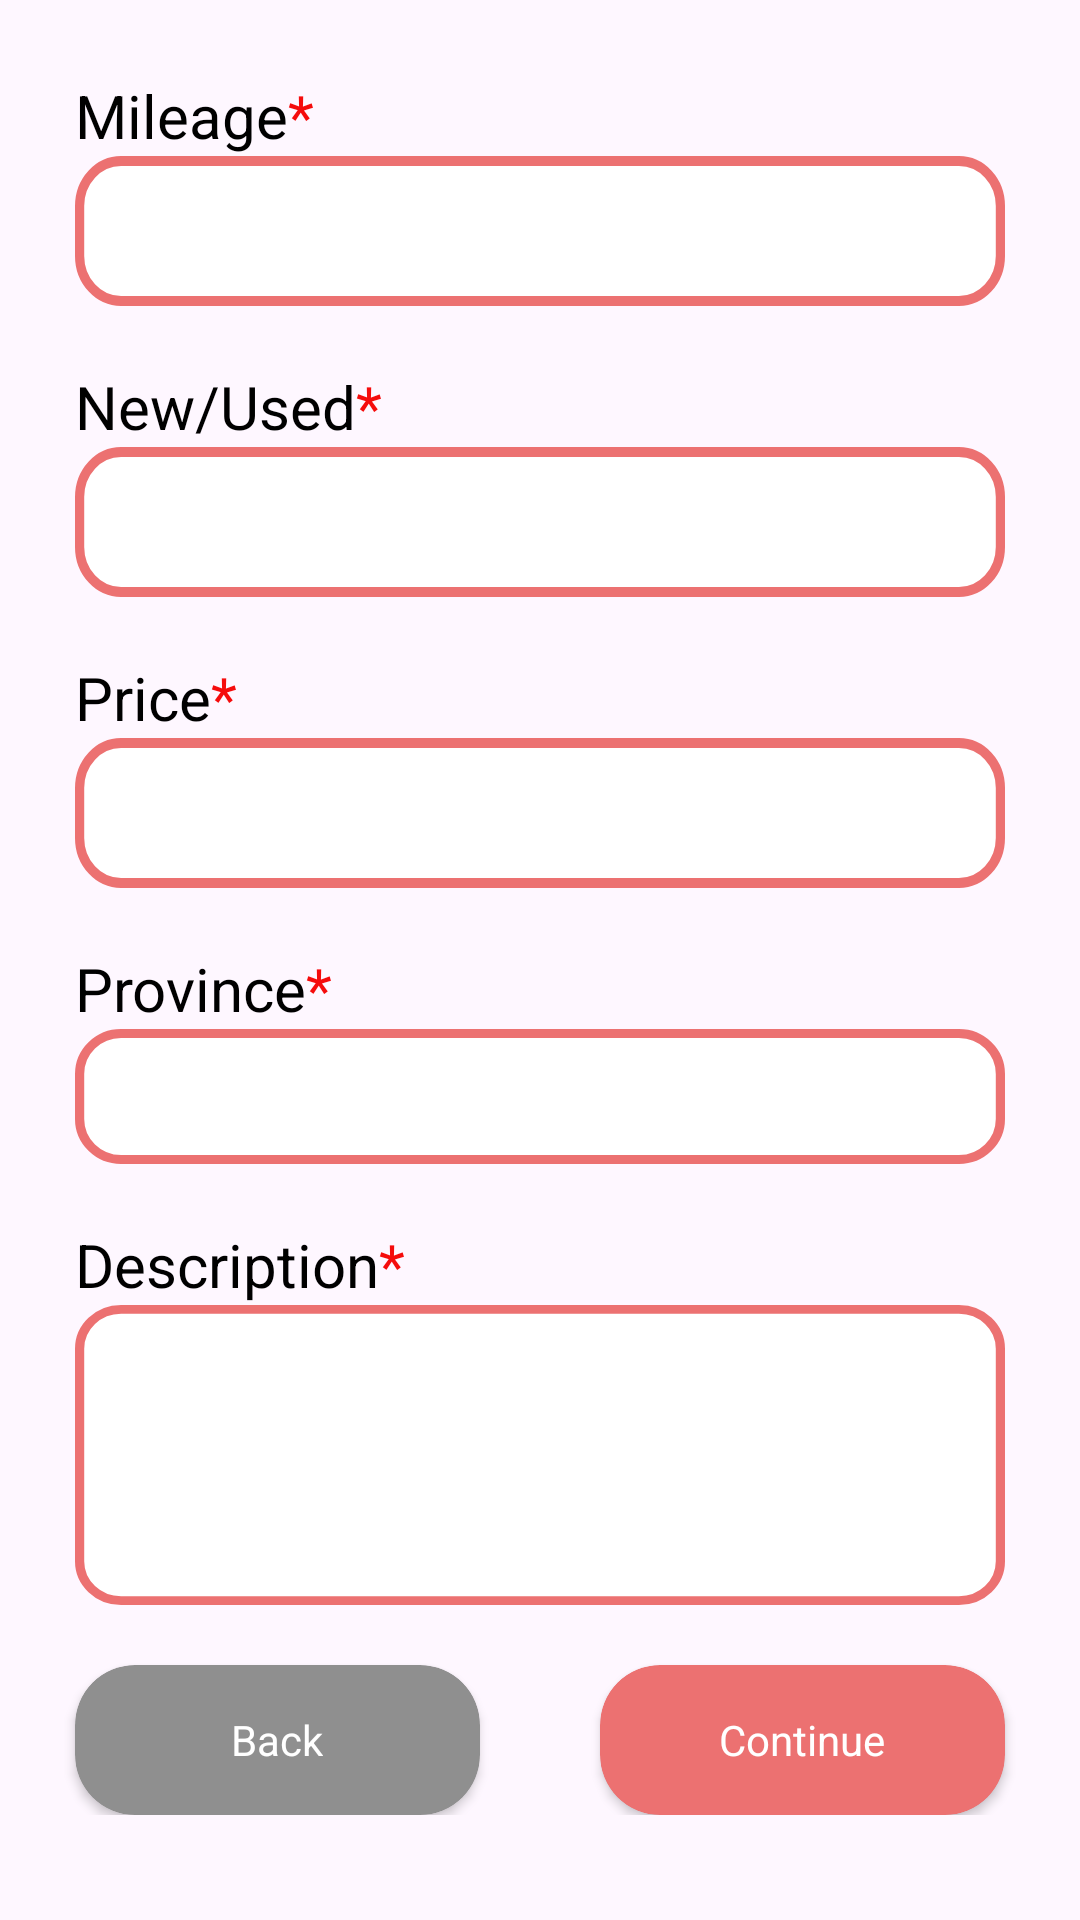

Reconstruct the res/layout file that produces this screen, plus the resources it refers to.
<!-- AndroidManifest.xml: application theme Theme.AutoEliteKotlin -->
<!-- res/layout/fragment_sell_two.xml -->
<?xml version="1.0" encoding="utf-8"?>
<androidx.core.widget.NestedScrollView xmlns:android="http://schemas.android.com/apk/res/android"
    xmlns:tools="http://schemas.android.com/tools"
    android:layout_width="match_parent"
    android:layout_height="match_parent"
    tools:context=".view.fragments.SellTwoFragment"
    xmlns:app="http://schemas.android.com/apk/res-auto">


    <androidx.constraintlayout.widget.ConstraintLayout
        android:layout_width="match_parent"
        android:layout_height="match_parent"
        android:padding="5dp">

        <TextView
            android:id="@+id/sell_car_brand"
            android:layout_width="wrap_content"
            android:layout_height="wrap_content"
            app:layout_constraintTop_toTopOf="parent"
            app:layout_constraintStart_toStartOf="parent"
            android:textSize="20sp"
            android:textColor="@color/black"
            android:layout_marginStart="20dp"
            android:layout_marginTop="20dp"
            android:text="Mileage"/>
        <TextView
            android:layout_width="wrap_content"
            android:layout_height="wrap_content"
            app:layout_constraintTop_toTopOf="@id/sell_car_brand"
            app:layout_constraintStart_toEndOf="@id/sell_car_brand"
            android:textSize="20sp"
            android:text="*"
            android:textColor="@color/motorbike_secondary_color"/>

        <EditText
            android:id="@+id/sell_car_brand_cardview"
            android:layout_width="match_parent"
            android:layout_height="50dp"
            app:layout_constraintTop_toBottomOf="@id/sell_car_brand"
            android:layout_marginHorizontal="20dp"
            android:background="@drawable/sell_car_background"
            />

        <TextView
            android:id="@+id/sell_car_model"
            android:layout_width="wrap_content"
            android:layout_height="wrap_content"
            app:layout_constraintTop_toBottomOf="@id/sell_car_brand_cardview"
            app:layout_constraintStart_toStartOf="parent"
            android:textSize="20sp"
            android:textColor="@color/black"
            android:layout_marginStart="20dp"
            android:layout_marginTop="20dp"
            android:text="New/Used"/>
        <TextView
            android:layout_width="wrap_content"
            android:layout_height="wrap_content"
            app:layout_constraintTop_toTopOf="@id/sell_car_model"
            app:layout_constraintStart_toEndOf="@id/sell_car_model"
            android:textSize="20sp"
            android:text="*"
            android:textColor="@color/motorbike_secondary_color"/>

        <Spinner
            android:id="@+id/sell_car_model_cardview"
            android:layout_width="match_parent"
            android:layout_height="50dp"
            app:layout_constraintTop_toBottomOf="@id/sell_car_model"
            android:layout_marginHorizontal="20dp"
            android:background="@drawable/sell_car_background"
            />

        <TextView
            android:id="@+id/sell_car_variant"
            android:layout_width="wrap_content"
            android:layout_height="wrap_content"
            app:layout_constraintTop_toBottomOf="@id/sell_car_model_cardview"
            app:layout_constraintStart_toStartOf="parent"
            android:textSize="20sp"
            android:textColor="@color/black"
            android:layout_marginStart="20dp"
            android:layout_marginTop="20dp"
            android:text="Price"/>
        <TextView
            android:layout_width="wrap_content"
            android:layout_height="wrap_content"
            app:layout_constraintTop_toTopOf="@id/sell_car_variant"
            app:layout_constraintStart_toEndOf="@id/sell_car_variant"
            android:textSize="20sp"
            android:text="*"
            android:textColor="@color/motorbike_secondary_color"/>

        <EditText
            android:id="@+id/sell_car_variant_cardview"
            android:layout_width="match_parent"
            android:layout_height="50dp"
            app:layout_constraintTop_toBottomOf="@id/sell_car_variant"
            android:layout_marginHorizontal="20dp"
            android:background="@drawable/sell_car_background"
            />
        <TextView
            android:id="@+id/sell_car_year"
            android:layout_width="wrap_content"
            android:layout_height="wrap_content"
            app:layout_constraintTop_toBottomOf="@id/sell_car_variant_cardview"
            app:layout_constraintStart_toStartOf="parent"
            android:textSize="20sp"
            android:textColor="@color/black"
            android:layout_marginStart="20dp"
            android:layout_marginTop="20dp"
            android:text="Province"/>
        <TextView
            android:layout_width="wrap_content"
            android:layout_height="wrap_content"
            app:layout_constraintTop_toTopOf="@id/sell_car_year"
            app:layout_constraintStart_toEndOf="@id/sell_car_year"
            android:textSize="20sp"
            android:text="*"
            android:textColor="@color/motorbike_secondary_color"/>

        <Spinner
            android:id="@+id/sell_car_year_cardview"
            android:layout_width="match_parent"
            android:layout_height="45dp"
            app:layout_constraintTop_toBottomOf="@id/sell_car_year"
            android:layout_marginHorizontal="20dp"
            android:background="@drawable/sell_car_background"
            />
        <TextView
            android:id="@+id/sell_car_color"
            android:layout_width="wrap_content"
            android:layout_height="wrap_content"
            app:layout_constraintTop_toBottomOf="@id/sell_car_year_cardview"
            app:layout_constraintStart_toStartOf="parent"
            android:textSize="20sp"
            android:textColor="@color/black"
            android:layout_marginStart="20dp"
            android:layout_marginTop="20dp"
            android:text="Description"/>
        <TextView
            android:layout_width="wrap_content"
            android:layout_height="wrap_content"
            app:layout_constraintTop_toTopOf="@id/sell_car_color"
            app:layout_constraintStart_toEndOf="@id/sell_car_color"
            android:textSize="20sp"
            android:text="*"
            android:textColor="@color/motorbike_secondary_color"/>

        <EditText
            android:id="@+id/sell_car_color_cardview"
            android:layout_width="match_parent"
            android:layout_height="100dp"
            app:layout_constraintTop_toBottomOf="@id/sell_car_color"
            android:layout_marginHorizontal="20dp"
            android:background="@drawable/sell_car_background_editarea"
            ></EditText>


        <androidx.cardview.widget.CardView
            android:id="@+id/sell_one_back_button"
            android:layout_width="0dp"
            android:layout_height="50dp"
            app:layout_constraintTop_toBottomOf="@id/sell_car_color_cardview"
            app:layout_constraintBottom_toBottomOf="parent"
            app:layout_constraintStart_toStartOf="parent"
            app:layout_constraintEnd_toStartOf="@id/sell_one_continue_button"
            android:layout_marginTop="20dp"
            app:cardCornerRadius="20dp"
            app:cardBackgroundColor="#8F8F8F"
            android:layout_marginHorizontal="20dp">

            <TextView
                android:layout_width="wrap_content"
                android:layout_height="wrap_content"
                android:layout_gravity="center"
                android:text="Back"
                android:textColor="@color/white"/>
        </androidx.cardview.widget.CardView>

        <androidx.cardview.widget.CardView
            android:id="@+id/sell_one_continue_button"
            android:layout_width="0dp"
            android:layout_height="50dp"
            app:layout_constraintTop_toBottomOf="@id/sell_car_color_cardview"
            app:layout_constraintBottom_toBottomOf="parent"
            app:layout_constraintStart_toEndOf="@id/sell_one_back_button"
            app:layout_constraintEnd_toEndOf="parent"
            app:cardBackgroundColor="@color/motorbike_screen_color"
            app:cardCornerRadius="20dp"
            android:layout_marginTop="20dp"
            android:layout_marginHorizontal="20dp"
            >

            <TextView
                android:layout_width="wrap_content"
                android:layout_height="wrap_content"
                android:layout_gravity="center"
                android:text="Continue"
                android:textColor="@color/white"/>
        </androidx.cardview.widget.CardView>

    </androidx.constraintlayout.widget.ConstraintLayout>
</androidx.core.widget.NestedScrollView>
<!-- resources referenced by this layout -->
<resources>
  <color name="black">#FF000000</color>
  <color name="motorbike_screen_color">#EC7171</color>
  <color name="motorbike_secondary_color">#F50C0C</color>
  <color name="white">#FFFFFFFF</color>
  <!-- drawable sell_car_background (drawable) -->
  <vector xmlns:android="http://schemas.android.com/apk/res/android"
      android:width="303dp"
      android:height="45dp"
      android:viewportWidth="303"
      android:viewportHeight="45">
    <path
        android:pathData="M15,1.5L288,1.5A13.5,13.5 0,0 1,301.5 15L301.5,30A13.5,13.5 0,0 1,288 43.5L15,43.5A13.5,13.5 0,0 1,1.5 30L1.5,15A13.5,13.5 0,0 1,15 1.5z"
        android:strokeWidth="3"
        android:fillColor="#ffffff"
        android:strokeColor="#EC7171"/>
  </vector>
  <!-- drawable sell_car_background_editarea (drawable) -->
  <vector xmlns:android="http://schemas.android.com/apk/res/android" android:height="101.9802dp" android:viewportHeight="103" android:viewportWidth="303" android:width="300dp">
        
      <path android:fillColor="#ffffff" android:pathData="M15,1.5L288,1.5A13.5,13.5 0,0 1,301.5 15L301.5,88A13.5,13.5 0,0 1,288 101.5L15,101.5A13.5,13.5 0,0 1,1.5 88L1.5,15A13.5,13.5 0,0 1,15 1.5z" android:strokeColor="#EC7171" android:strokeWidth="3"/>
      
  </vector>
  <style name="Theme.AutoEliteKotlin" parent="Base.Theme.AutoEliteKotlin" />
  <style name="Base.Theme.AutoEliteKotlin" parent="Theme.Material3.DayNight.NoActionBar">
          <item name="android:windowTranslucentStatus">true</item>
          <item name="android:windowTranslucentNavigation">true</item>
      </style>
</resources>
